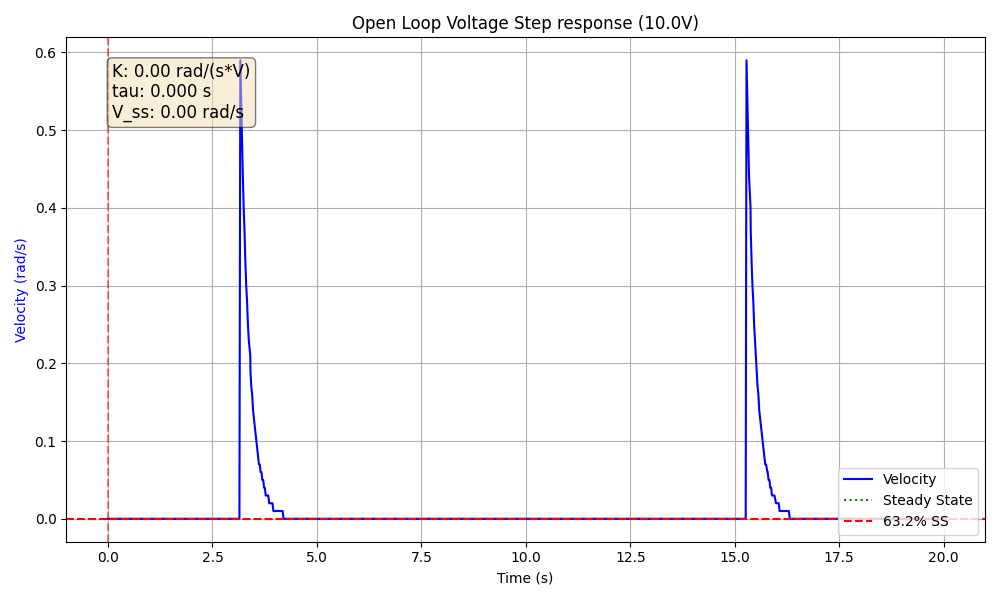

The file beside this chart, header and first rows:
Time (s), Velocity (rad/s), Voltage (V)
1.430511474609375e-06, 0.0, 10.0
0.02013, 0.0, 10.0
0.04067, 0.0, 10.0
0.0606, 0.0, 10.0
0.08064, 0.0, 10.0
0.1008, 0.0, 10.0
0.1216, 0.0, 10.0
0.1567, 0.0, 10.0
0.1614, 0.0, 10.0
0.1824, 0.0, 10.0
0.2025, 0.0, 10.0
0.2225, 0.0, 10.0
0.2426, 0.0, 10.0
0.2635, 0.0, 10.0
0.2833, 0.0, 10.0
0.3034, 0.0, 10.0
0.3244, 0.0, 10.0
0.3445, 0.0, 10.0
0.3655, 0.0, 10.0
0.3852, 0.0, 10.0
0.4055, 0.0, 10.0
0.4254, 0.0, 10.0
0.4455, 0.0, 10.0
0.4663, 0.0, 10.0
0.4866, 0.0, 10.0
0.5067, 0.0, 10.0
0.5273, 0.0, 10.0
0.5624, 0.0, 10.0
0.5675, 0.0, 10.0
0.5876, 0.0, 10.0
0.6083, 0.0, 10.0
0.6285, 0.0, 10.0
0.6485, 0.0, 10.0
0.6694, 0.0, 10.0
0.6892, 0.0, 10.0
0.7096, 0.0, 10.0
0.7305, 0.0, 10.0
0.7503, 0.0, 10.0
0.7706, 0.0, 10.0
0.7905, 0.0, 10.0
0.8115, 0.0, 10.0
0.8316, 0.0, 10.0
0.8516, 0.0, 10.0
0.8724, 0.0, 10.0
0.8924, 0.0, 10.0
0.9125, 0.0, 10.0
0.9325, 0.0, 10.0
0.9684, 0.0, 10.0
0.9734, 0.0, 10.0
0.9934, 0.0, 10.0
1.014, 0.0, 10.0
1.034, 0.0, 10.0
1.054, 0.0, 10.0
1.075, 0.0, 10.0
1.096, 0.0, 10.0
1.116, 0.0, 10.0
1.136, 0.0, 10.0
1.157, 0.0, 10.0
1.176, 0.0, 10.0
1.197, 0.0, 10.0
... 926 more rows
